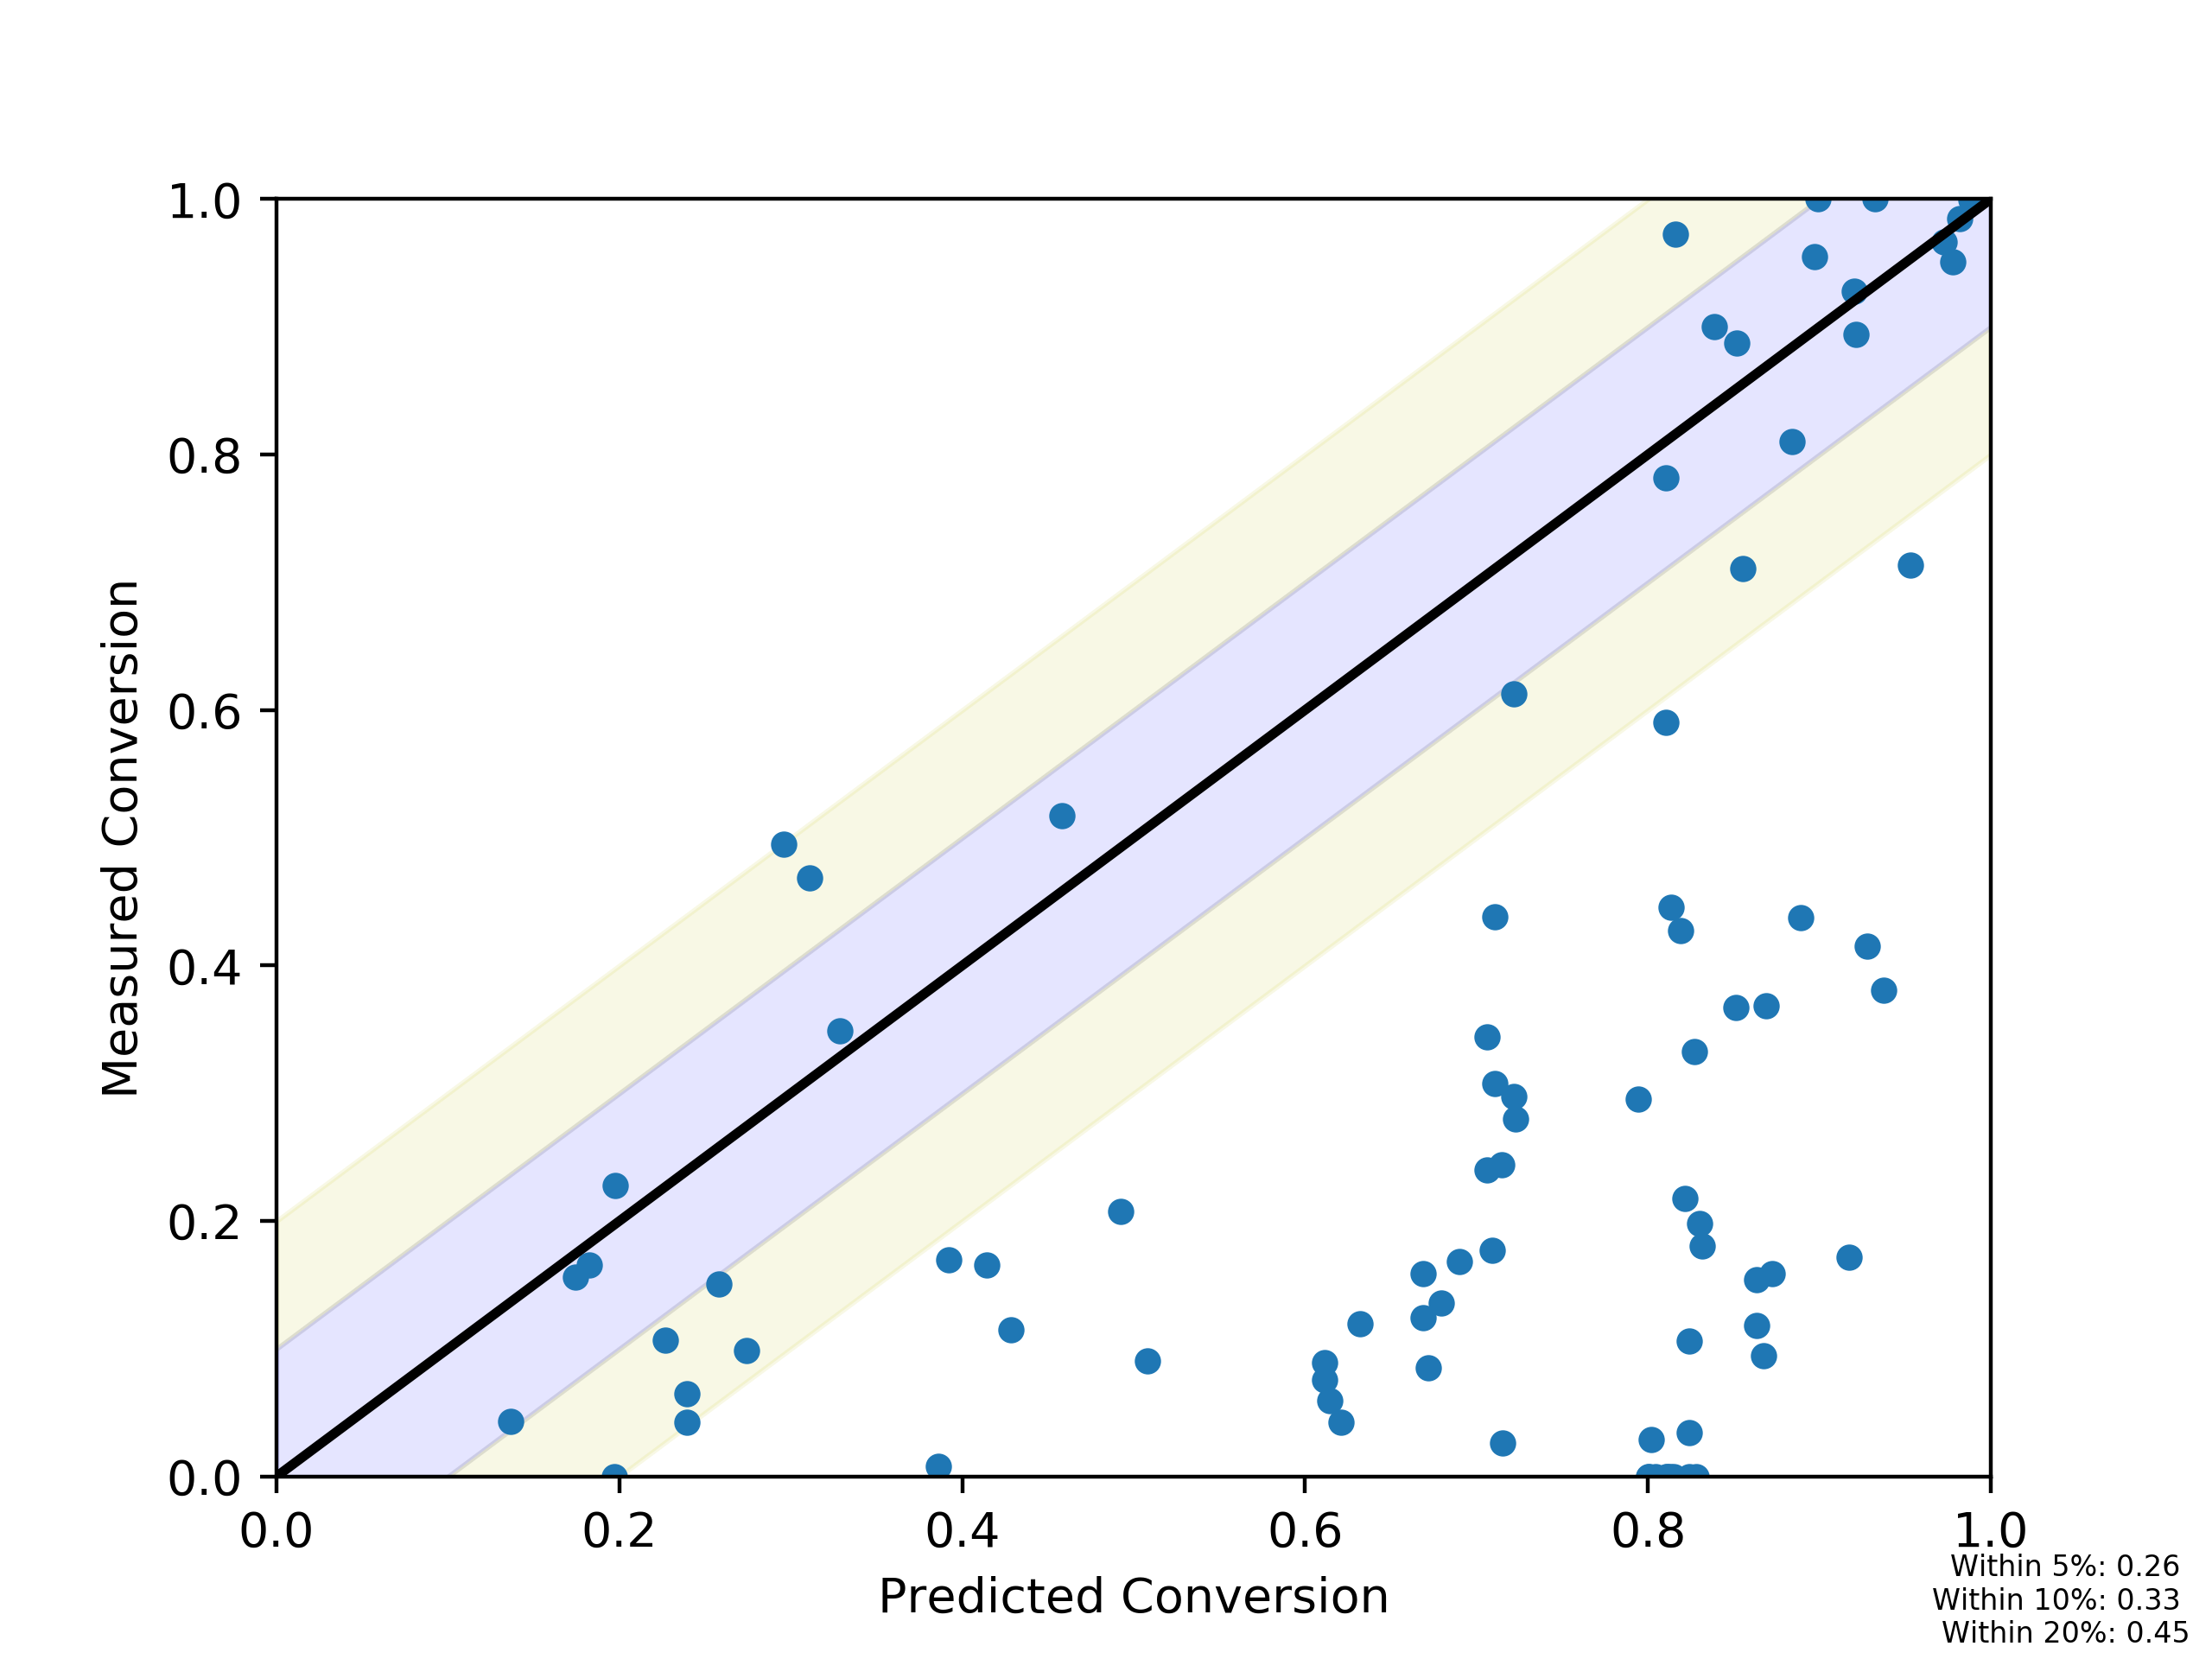

Values plotted in this chart, from the file beside it:
, Predicted Conversion, Measured Conversion
84_350_4, 0.6209, 0.04249
85_350_4, 0.8725, 0.1587
91_350_4, 0.8319, 0.1805
87_250_0, 0.2582, 0.1505
93_300_0, 0.4284, 0.115
91_450_0, 0.9205, 0.9282
89_350_3, 0.7145, 0.244
90_250_0, 0.1825, 0.1655
91_350_0, 0.8302, 0.1978
86_400_0, 0.9175, 0.1717
84_350_0, 0.6321, 0.1198
38_350_0, 0.8386, 0.9004
90_350_2, 0.6689, 0.1242
85_400_0, 0.9212, 0.8938
38_450_1, 0.9882, 0.9997
85_250_0, 0.2266, 0.1067
84_350_2, 0.6112, 0.07582
84_400_0, 0.7946, 0.2951
84_250_0, 0.1368, 0.04299
89_300_0, 0.458, 0.5174
93_350_1, 0.706, 0.3445
87_350_3, 0.8045, 0.0
89_350_0, 0.7218, 0.6129
89_250_0, 0.2961, 0.4948
91_350_1, 0.8243, 0.1061
91_350_3, 0.8283, 0.0
85_300_0, 0.4924, 0.2076
38_350_5, 0.8189, 0.4272
86_350_1, 0.8109, 0.0
84_350_1, 0.6112, 0.08904
87_350_4, 0.8128, 0.0
38_250_1, 0.1978, 0.228
85_350_2, 0.8635, 0.1185
84_350_3, 0.6143, 0.0593
87_300_0, 0.4143, 0.1658
86_350_2, 0.8109, 0.0
38_300_1, 0.3109, 0.4688
38_250_0, 0.1742, 0.1561
86_300_0, 0.386, 0.007846
86_350_3, 0.815, 0.0
91_400_0, 0.8892, 0.4372
87_350_0, 0.8215, 0.2178
91_350_2, 0.8243, 0.03417
86_250_0, 0.1973, 0.0
89_350_1, 0.7108, 0.4381
89_450_0, 0.8992, 1.0
38_350_3, 0.8105, 0.5906
38_350_1, 0.8161, 0.9723
86_450_0, 0.9282, 0.4155
93_400_0, 0.8553, 0.7104
90_350_3, 0.672, 0.08486
87_400_0, 0.9377, 0.3805
38_350_4, 0.8137, 0.4454
90_400_0, 0.827, 0.3324
87_350_1, 0.8004, 0.0
87_450_0, 0.9531, 0.7137
93_450_0, 0.8972, 0.9553
85_350_0, 0.8512, 0.3673
38_400_1, 0.9816, 0.9847
87_350_2, 0.8004, 0.0
... 26 more rows
